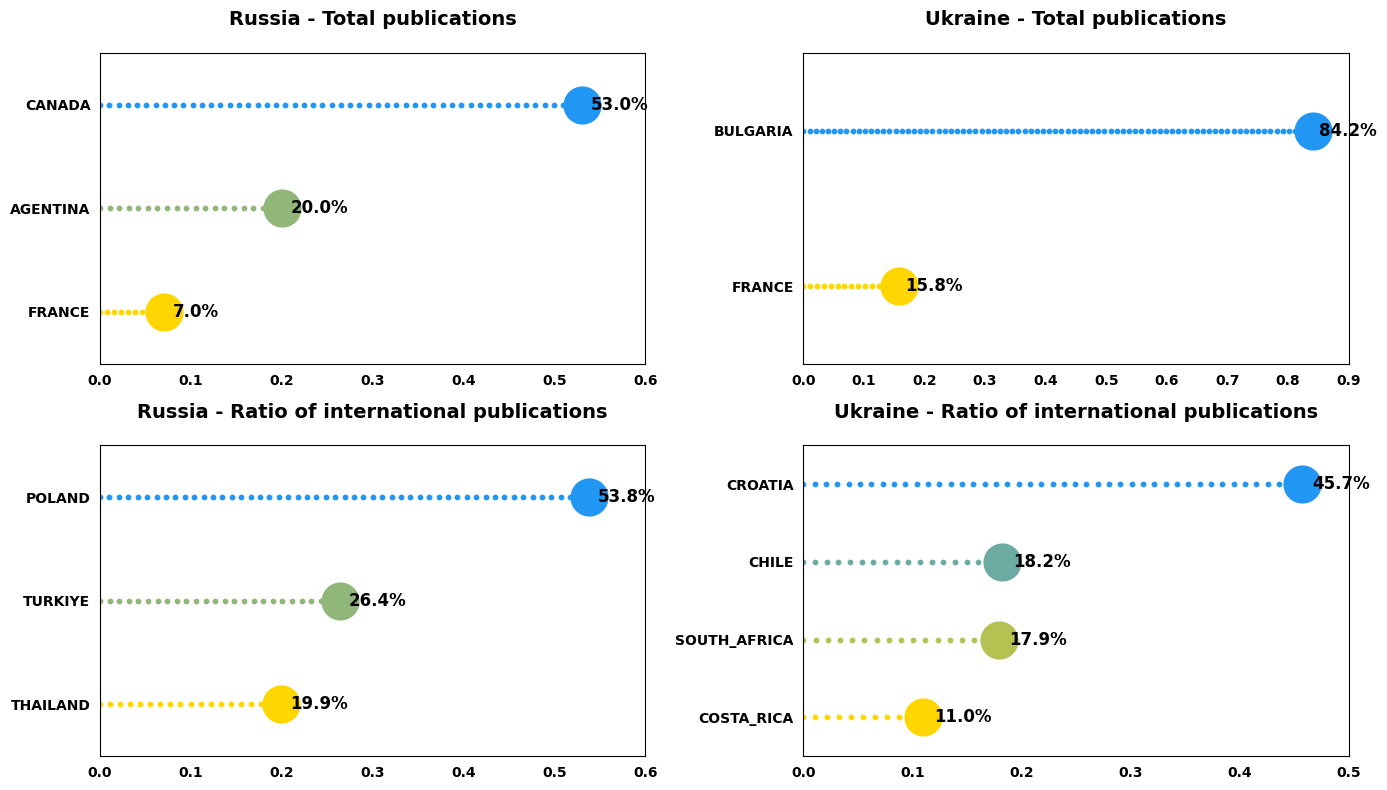

Recreate this plot in Python. (Note: this script raises an exception after producing the figure.)
#!/usr/bin/env python3
# -*- coding: utf-8 -*-
"""
绘制四个子图的水平点状图（Lollipop Chart）：
1. UK - Total publications
2. EU - Total publications
3. UK - Ratio of international publications
4. EU - Ratio of international publications
"""

import matplotlib.pyplot as plt
from matplotlib.colors import LinearSegmentedColormap
import numpy as np
from pathlib import Path

# 设置字体
plt.rcParams['font.family'] = 'Arial'
plt.rcParams['font.sans-serif'] = ['Arial Unicode MS', 'SimHei', 'DejaVu Sans']
plt.rcParams['axes.unicode_minus'] = False

# 基础路径
base_dir = Path("/Users/sunmengge/Dropbox/RUSSIA_UKRAIN_WAR_ALL_CODES/crimes_2015_2022")


def draw_lollipop_subplot(ax, countries, values, title):
    """在给定的 ax 上绘制一个水平点状子图，风格参考 plot_png.py"""

    # 按数值从大到小排序
    data = list(zip(countries, values))
    data.sort(key=lambda x: x[1], reverse=True)
    countries_sorted = [d[0] for d in data]
    values_sorted = [d[1] for d in data]

    # 生成蓝到黄的渐变色（参考 plot_png.py）
    cmap = LinearSegmentedColormap.from_list('blue_yellow', ['#2196F3', '#FFD600'], N=len(countries_sorted))
    colors = [cmap(i/(len(countries_sorted)-1)) if len(countries_sorted) > 1 else cmap(0) for i in range(len(countries_sorted))]

    # 横向lollipop
    for i, (cat, val, color) in enumerate(zip(countries_sorted, values_sorted, colors)):
        # 画横向小圆点链（参考 plot_png.py 的方式）
        # 由于值是小数（0.425等），需要转换为合适的点数
        num_dots = max(int(val * 100), 10)  # 根据值的大小动态调整点数
        x_dots = np.linspace(0, val, num_dots)
        ax.scatter(x_dots, np.full_like(x_dots, i), s=10, color=color, zorder=1)
        
        # 画大圆
        ax.scatter(val, i, s=700, color=color, zorder=2)
        
        # 圆圈右侧标数字（转换为百分比格式）
        percentage_val = val * 100
        ax.text(val + 0.01, i, f'{percentage_val:.1f}%', va='center', ha='left', 
                fontsize=12, fontweight='bold', color='black')

    # 设置y轴
    ax.set_yticks(range(len(countries_sorted)))
    ax.set_yticklabels([c.upper() for c in countries_sorted], fontsize=12, fontweight='bold')
    ax.set_ylim(-0.5, len(countries_sorted) - 0.5)  # 上下各留0.5空隙
    
    # 根据values的最大值动态设置x轴范围（参考 plot_png.py）
    max_value = max(values_sorted)
    # 向上取整到最近的0.1的倍数
    x_max = ((max_value * 10) // 1 + 1) / 10
    ax.set_xlim(0, x_max)
    
    # 动态生成x轴刻度
    x_ticks = np.arange(0, x_max + 0.05, 0.1)
    ax.set_xticks(x_ticks)
    ax.set_xticklabels([f'{t:.1f}' for t in x_ticks], fontweight='bold', fontsize=10)
    
    ax.invert_yaxis()
    ax.tick_params(left=False, bottom=False, labelsize=10, width=2)
    
    # 添加子图标题
    ax.set_title(title, fontsize=14, fontweight='bold', pad=20)
    
    ax.set_facecolor("white")


def main():
    """主函数：绘制四个子图"""
    print("=" * 60)
    print("绘制 UK / EU 的 total publications 与 ratio 图（四个子图）")
    print("=" * 60)

    # 四个子图的数据（按你给的数值）
    russia_total_countries = ["Canada", "Agentina", "France"]
    russia_total_values = [0.53, 0.20, 0.07]

    ukraine_total_countries = ["Bulgaria", "France"]
    ukraine_total_values = [0.842, 0.158]

    russia_ratio_countries = ["Poland", "Turkiye", "Thailand"]
    russia_ratio_values = [0.538, 0.264, 0.199]

    ukraine_ratio_countries = ["Croatia", "Chile", "South_Africa", "Costa_rica"]
    ukraine_ratio_values = [0.457, 0.182, 0.179, 0.110]

    fig, axes = plt.subplots(2, 2, figsize=(14, 8))
    axes = axes.flatten()  # 将2D数组展平为1D数组，方便索引

    # 子图数据列表
    subplot_data = [
        {
            'countries': russia_total_countries,
            'values': russia_total_values,
            'title': 'Russia - Total publications'
        },
        {
            'countries': ukraine_total_countries,
            'values': ukraine_total_values,
            'title': 'Ukraine - Total publications'
        },
        {
            'countries': russia_ratio_countries,
            'values': russia_ratio_values,
            'title': 'Russia - Ratio of international publications'
        },
        {
            'countries': ukraine_ratio_countries,
            'values': ukraine_ratio_values,
            'title': 'Ukraine - Ratio of international publications'
        }
    ]

    # 为每个数据集创建子图
    for idx, data in enumerate(subplot_data):
        draw_lollipop_subplot(
            axes[idx],
            data['countries'],
            data['values'],
            title=data['title']
        )

    plt.tight_layout()

    output_file_png = base_dir / "russia_ukraine_total_ratio_lollipop_war.png"
    plt.savefig(output_file_png, dpi=300, bbox_inches="tight", facecolor="white")
    print(f"✅ 已保存: {output_file_png}")

    output_file_pdf = base_dir / "russia_ukraine_total_ratio_lollipop_war.pdf"
    plt.savefig(output_file_pdf, bbox_inches="tight", facecolor="white")
    print(f"✅ 已保存: {output_file_pdf}")

    plt.close()
    print("\n✅ 完成！")


if __name__ == "__main__":
    main()
